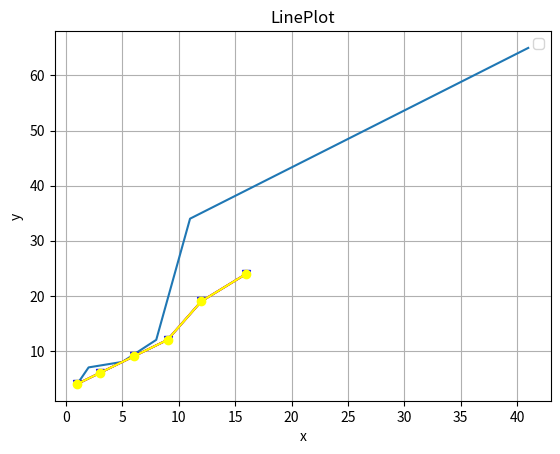

This figure's Python source:
import matplotlib.pyplot as plt

#Line plot

x = [1,2,5,8,11,41]

y = [4,7,8,12,34,65]

plt.plot(x,y)

#title
plt.title("LinePlot")
plt.xlabel("x")
plt.ylabel("y")

plt.show()

#features of graphs

data1 = [1,3,6,9,12,16]

data2 = [4,6,9,12,19,24]

plt.plot(data1,data2,color="blue",marker="v")
plt.plot(data1,data2,color="red",marker=".")
plt.plot(data1,data2,color="yellow",marker="o")

plt.legend()

plt.xlabel("x")
plt.ylabel("y")

#adding a grid

plt.grid()

plt.show()
